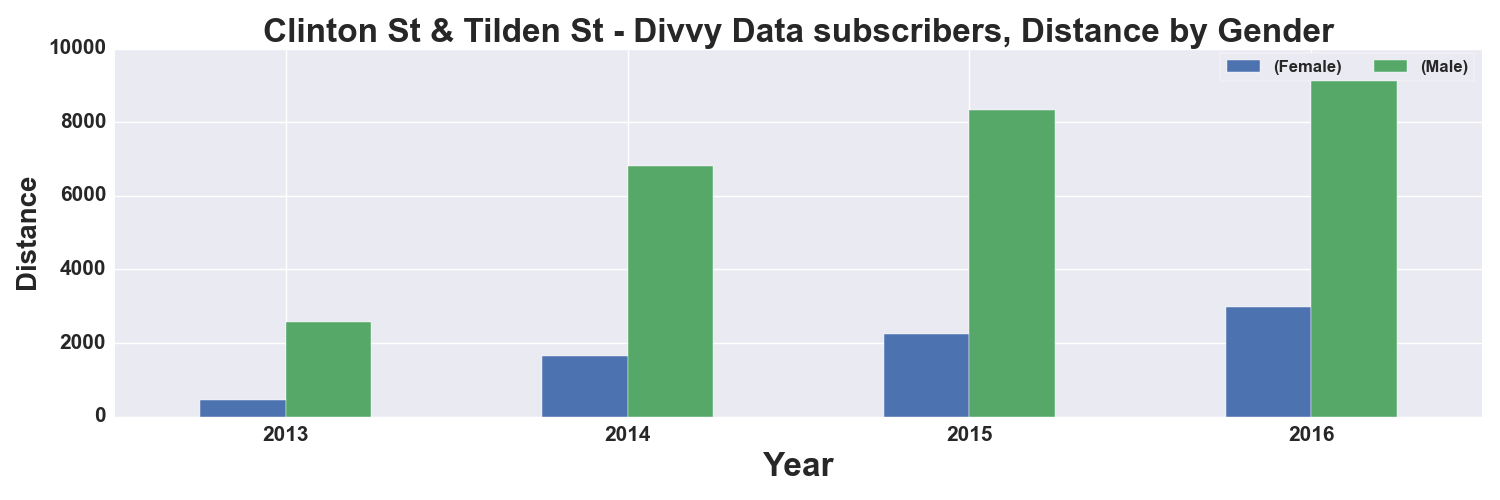

Source data for this figure (header and first rows):
, START TIME YEAR, DISTANCE_Miles, DISTANCE_Miles
GENDER, , Female, Male
0, 2013, 448.0, 2577
1, 2014, 1643, 6801
2, 2015, 2240, 8339
3, 2016, 2982, 9798
